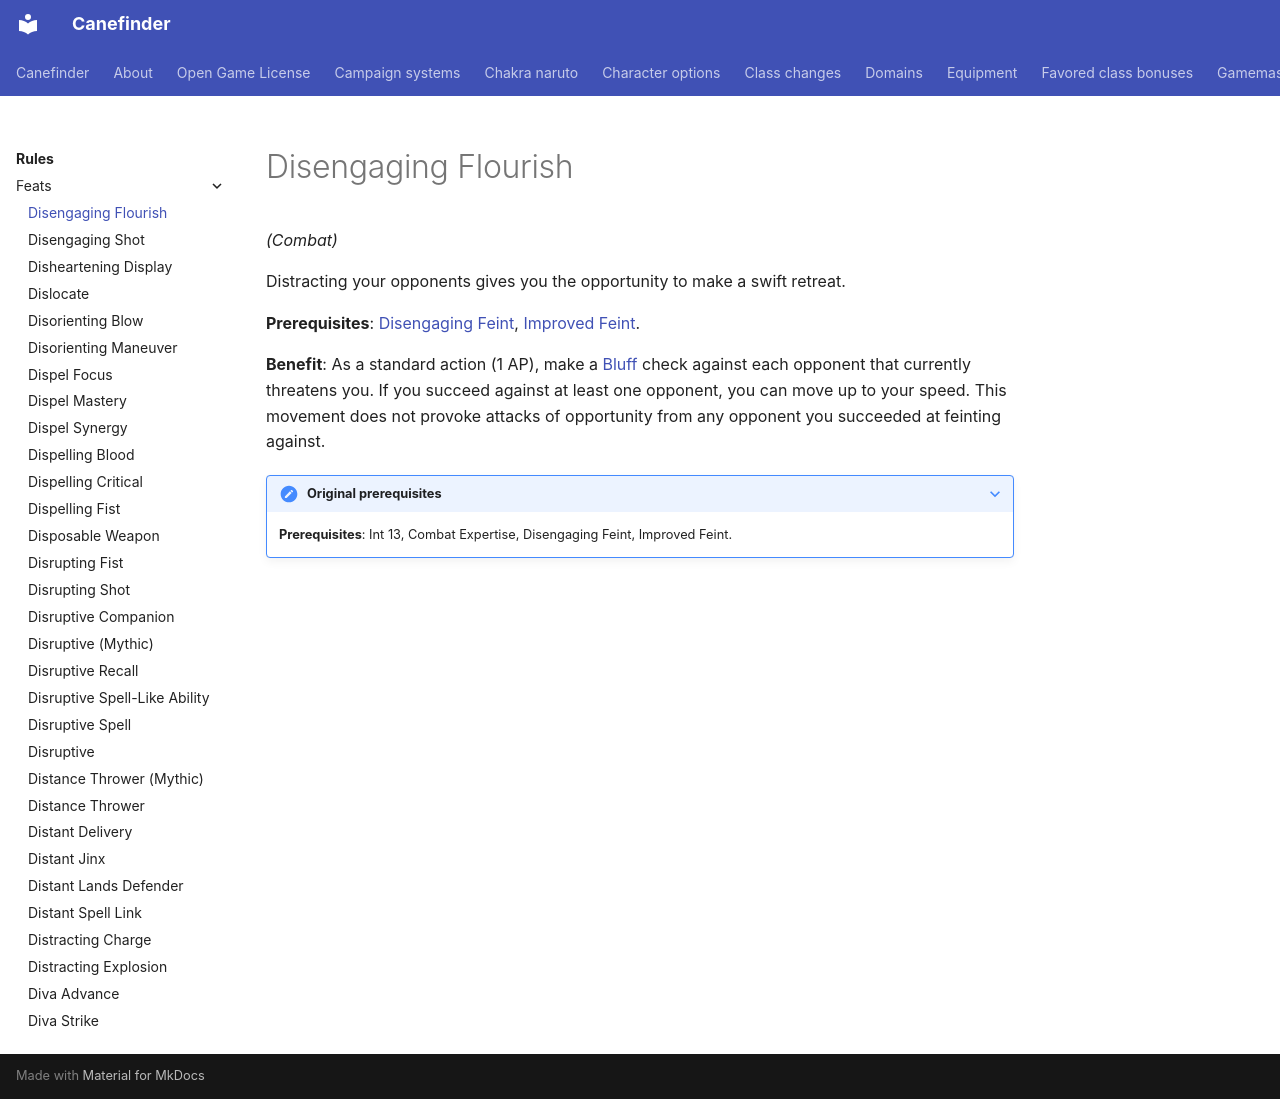

repository: canefinderhouserules/Canefinderhouserules · page: rules/feats/disengaging-flourish/index.html · generator: mkdocs

# Disengaging Flourish

*(Combat)*

Distracting your opponents gives you the opportunity to make a swift retreat.

**Prerequisites**: [Disengaging Feint](disengaging-feint.md), [Improved Feint](improved-feint.md).

**Benefit**: As a standard action (1 AP), make a [Bluff](../skills/bluff.md) check against each opponent that currently threatens you. If you succeed against at least one opponent, you can move up to your speed. This movement does not provoke attacks of opportunity from any opponent you succeeded at feinting against.

??? note "Original prerequisites"

    **Prerequisites**: Int 13, Combat Expertise, Disengaging Feint, Improved Feint.
